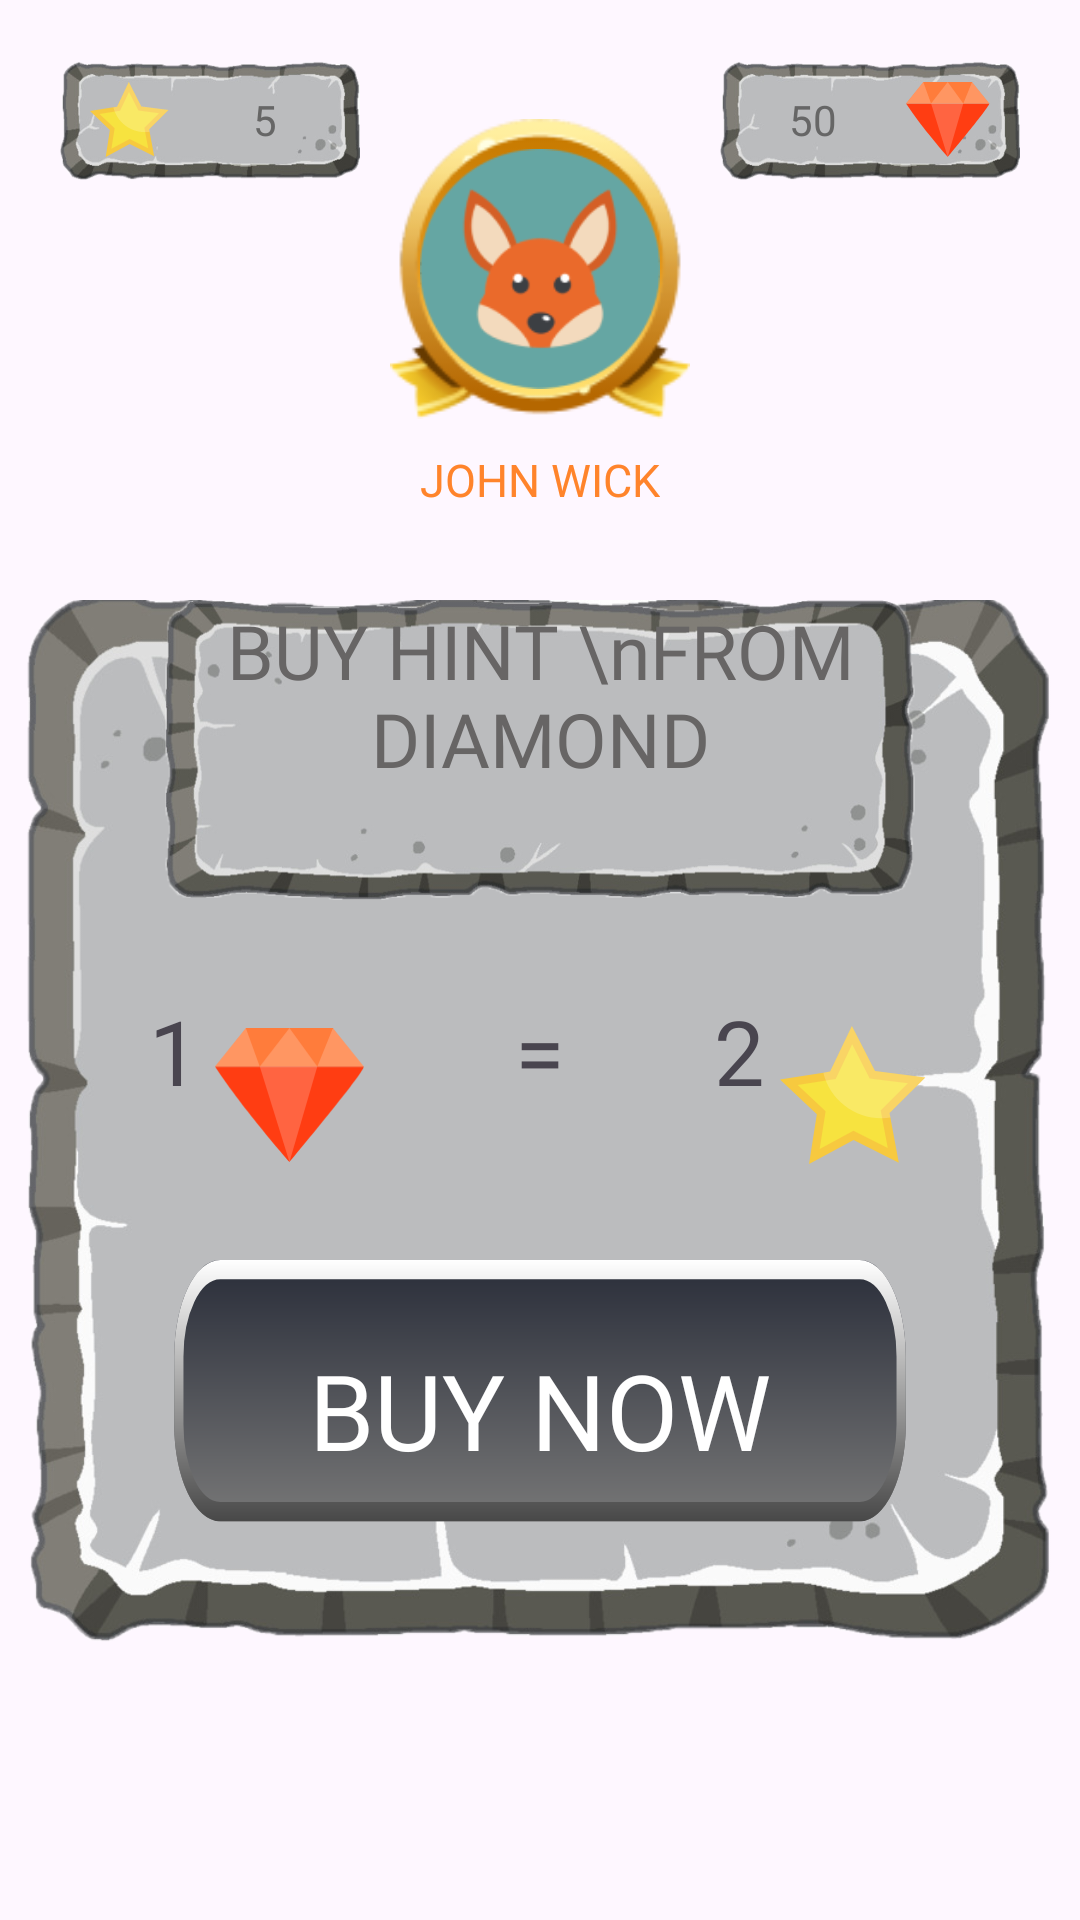

Layout XML and referenced resources for this Android screen:
<!-- AndroidManifest.xml: application theme Theme.BrainAdorn -->
<!-- res/layout/activity_shop.xml -->
<?xml version="1.0" encoding="utf-8"?>
<RelativeLayout xmlns:android="http://schemas.android.com/apk/res/android"
    xmlns:app="http://schemas.android.com/apk/res-auto"
    xmlns:tools="http://schemas.android.com/tools"
    android:layout_width="match_parent"
    android:layout_height="match_parent"
    tools:context=".ShopActivity"
    android:background="@drawable/guess_word_bg"
    >

    <RelativeLayout
        android:id="@+id/topRelativeLay"
        android:layout_width="match_parent"
        android:layout_height="170dp"
        android:layout_alignParentStart="true"
        android:layout_alignParentTop="true"
        android:layout_marginTop="0dp">

        <TextView
            android:id="@+id/aquiredDimond"
            android:layout_width="100dp"
            android:layout_height="40dp"
            android:layout_alignParentRight="true"
            android:layout_marginStart="20dp"
            android:layout_marginTop="20dp"
            android:layout_marginEnd="20dp"
            android:layout_marginBottom="10dp"
            android:background="@drawable/nextbtn"
            android:drawableRight="@drawable/wg_dimond_v"
            android:fontFamily="@font/comix_loud"
            android:gravity="center"
            android:paddingRight="10dp"
            android:text="50"
            android:textColor="#666666"
            android:textSize="14sp" />

        <TextView
            android:id="@+id/aquiredStar"
            android:layout_width="100dp"
            android:layout_height="40dp"
            android:layout_alignParentLeft="true"
            android:layout_marginLeft="20dp"
            android:layout_marginTop="20dp"
            android:layout_marginBottom="10dp"
            android:background="@drawable/nextbtn"
            android:drawableLeft="@drawable/wg_hint_star_v"
            android:fontFamily="@font/comix_loud"
            android:gravity="center"
            android:paddingLeft="10dp"
            android:text="5"
            android:textColor="#666666"
            android:textSize="14sp" />



        <LinearLayout
            android:layout_marginBottom="10dp"
            android:layout_above="@id/dpName"
            android:layout_centerHorizontal="true"
            android:layout_width="100dp"
            android:layout_height="100dp"
            android:orientation="vertical"
            android:background="@drawable/dp_frame_normal"

            >
            <ImageView
                android:id="@+id/dpPic"
                android:layout_width="80dp"
                android:layout_height="80dp"
                android:layout_gravity="center"
                android:layout_marginTop="10dp"
                android:src="@drawable/img1"/>
        </LinearLayout>

        <TextView
            android:id="@+id/dpName"
            android:layout_width="wrap_content"
            android:layout_height="wrap_content"
            android:layout_alignParentBottom="true"
            android:text="JOHN WICK"
            android:textColor="#FF842B"
            android:fontFamily="@font/comix_loud"
            android:textSize="15sp"
            android:layout_centerHorizontal="true"
            />

    </RelativeLayout>

    <RelativeLayout
        android:layout_below="@id/topRelativeLay"
        android:layout_width="match_parent"
        android:layout_height="350dp"
        android:layout_marginTop="30dp"
        android:background="@drawable/levelcomplete"
        android:orientation="vertical">

        <TextView
            android:id="@+id/shop_hint_lvl"
            android:layout_width="250dp"
            android:layout_height="100dp"
            android:layout_alignParentTop="true"
            android:layout_centerHorizontal="true"
            android:background="@drawable/levelindicator"
            android:text="BUY HINT \nFROM DIAMOND"
            android:textAlignment="center"
            android:fontFamily="@font/bungee_regular"
            android:textSize="25sp"
            android:textColor="#676565"


            />

        <LinearLayout
            android:id="@+id/howManyHint"
            android:layout_marginTop="30dp"
            android:layout_marginBottom="30dp"
            android:gravity="center_horizontal"
            android:layout_below="@id/shop_hint_lvl"
            android:layout_width="wrap_content"
            android:layout_height="wrap_content"
            android:orientation="horizontal"
            android:layout_centerHorizontal="true"
            >

            <TextView
                android:layout_width="wrap_content"
                android:layout_height="wrap_content"
                android:text="1"
                android:fontFamily="@font/comix_loud"
                android:textSize="30sp"
                android:layout_marginRight="5dp"
                />


            <ImageView
                android:layout_marginTop="10dp"
                android:layout_width="50dp"
                android:layout_height="50dp"
                android:src="@drawable/wg_dimond_v"
                android:layout_marginRight="50dp"

                />

            <TextView
                android:layout_width="wrap_content"
                android:layout_height="wrap_content"
                android:text="="
                android:fontFamily="@font/comix_loud"
                android:textSize="30sp"
                android:layout_marginRight="50dp"
        />

            <TextView

                android:layout_width="wrap_content"
                android:layout_height="wrap_content"
                android:text="2"
                android:fontFamily="@font/comix_loud"
                android:textSize="30sp"
                android:layout_marginRight="5dp"/>


            <ImageView
                android:layout_marginTop="10dp"
                android:layout_width="50dp"
                android:layout_height="50dp"
                android:src="@drawable/wg_hint_star_v"

                />

        </LinearLayout>

        <TextView
            android:id="@+id/buyNow"
            android:layout_width="250dp"
            android:layout_height="100dp"
            android:text="BUY NOW"
            android:fontFamily="@font/bungee_regular"
            android:background="@drawable/anim_onpress_btn"
            android:textColor="#fff"
            android:gravity="center"
            android:textSize="35sp"
            android:layout_centerHorizontal="true"
            android:layout_below="@id/howManyHint"
            android:clickable="true"
            android:focusable="true"
            android:longClickable="true"

            />


    </RelativeLayout>



</RelativeLayout>
<!-- resources referenced by this layout -->
<resources>
  <!-- drawable anim_onpress_btn: vector/xml drawable (drawable, 4346 chars, omitted) -->
  <!-- drawable dp_frame_normal: png bitmap (drawable, 15042 bytes) -->
  <!-- drawable img1: png bitmap (drawable, 8101 bytes) -->
  <!-- drawable levelcomplete: png bitmap (drawable, 154672 bytes) -->
  <!-- drawable levelindicator: png bitmap (drawable, 80173 bytes) -->
  <!-- drawable nextbtn: png bitmap (drawable, 35015 bytes) -->
  <!-- drawable wg_dimond_v (drawable) -->
  <vector xmlns:android="http://schemas.android.com/apk/res/android"
      android:width="28dp"
      android:height="25dp"
      android:viewportWidth="28"
      android:viewportHeight="25">
      <path
          android:fillColor="#FFFF3D12"
          android:pathData="M27.78 7.2C27.75 8.44 13.88 25 13.88 25S5.36 15.34 0 7.2h27.78Z"/>
      <path
          android:fillColor="#FFFF7C3B"
          android:pathData="M22.01 0H13.9 5.76L0 7.2h13.89 13.89L22 0Z"/>
      <path
          android:fillColor="#FFFFFFFF"
          android:fillAlpha="0.2"
          android:pathData="M8.36 7.2L13.9 0l5.2 7.2H8.36Z"/>
      <path
          android:fillColor="#FFFFFFFF"
          android:fillAlpha="0.2"
          android:pathData="M8.36 7.2L13.9 25l5.2-17.8H8.36Z"/>
      <path
          android:fillColor="#FFFFFFFF"
          android:fillAlpha="0.2"
          android:pathData="M5.76 0l2.6 7.2H0L5.76 0Z"/>
      <path
          android:fillColor="#FFFFFFFF"
          android:fillAlpha="0.2"
          android:pathData="M22.01 0L19.1 7.2h8.69L22 0Z"/>
  </vector>
  <!-- drawable wg_hint_star_v (drawable) -->
  <vector xmlns:android="http://schemas.android.com/apk/res/android"
      android:width="27dp"
      android:height="25dp"
      android:viewportWidth="27"
      android:viewportHeight="25">
      <path
          android:fillColor="#FFF7C93F"
          android:pathData="M19.87 16.6l1.52 8.16-8.14-4.13L5.23 25l1.4-9.02L0 9.7l7.8-1.25 1.22-0.2L12.94 0l4.16 8.13 9.06 1.18-6.44 6.47 0.15 0.81Z"/>
      <path
          android:fillColor="#FFF7E33F"
          android:pathData="M18.13 15.3l1.27 6.8-6.18-3.13-6.08 3.31 1.07-6.84-5.03-4.76 6.84-1.1 2.97-6.26 3.16 6.17 6.87 0.9-4.9 4.9Z"/>
      <path
          android:fillColor="#FFFFFFFF"
          android:fillAlpha="0.2"
          android:pathData="M19.72 15.78l0.15 0.81c-0.49 0.08-0.98 0.12-1.48 0.12h-0.1c-2.41 0-4.77-0.81-6.67-2.31-1.91-1.5-3.25-3.6-3.82-5.95l1.22-0.2L12.94 0l4.16 8.13 9.06 1.18-6.44 6.47Z"/>
  </vector>
  <style name="Theme.BrainAdorn" parent="Base.Theme.BrainAdorn" />
  <style name="Base.Theme.BrainAdorn" parent="Theme.Material3.DayNight.NoActionBar">
          
          
      </style>
</resources>
